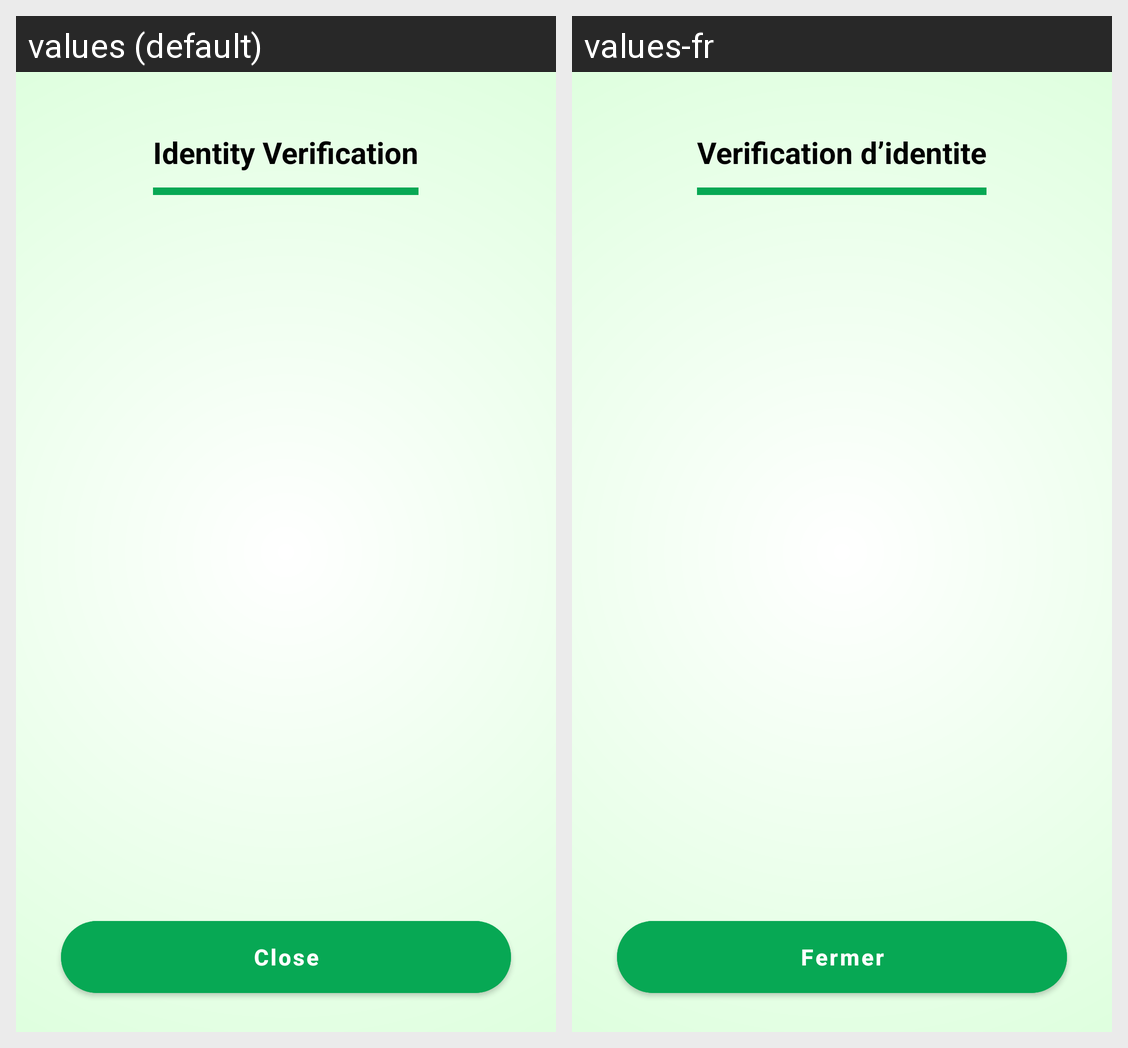

This grid shows one Android layout under two languages. Give, for every string resource on the screen, its name, the default text and each shown locale's text.
Android screen res/layout/third_party_result.xml rendered under 2 locales, left to right: values (default), values-fr. Device: Nexus 5 (rendered at 1080×1920; each locale shown at half size, 540×960, under a caption strip naming it); theme Theme.Moritania_Test.NoActionBar.
Strings drawn on this screen, with the default value and each locale's value (text and hints the layout hard-codes, and strings that could not be matched under every locale, appear in the picture but are not listed):

label_close
  values: Close
  values-fr: Fermer

label_identity_verification
  values: Identity Verification
  values-fr: Verification d’identite
